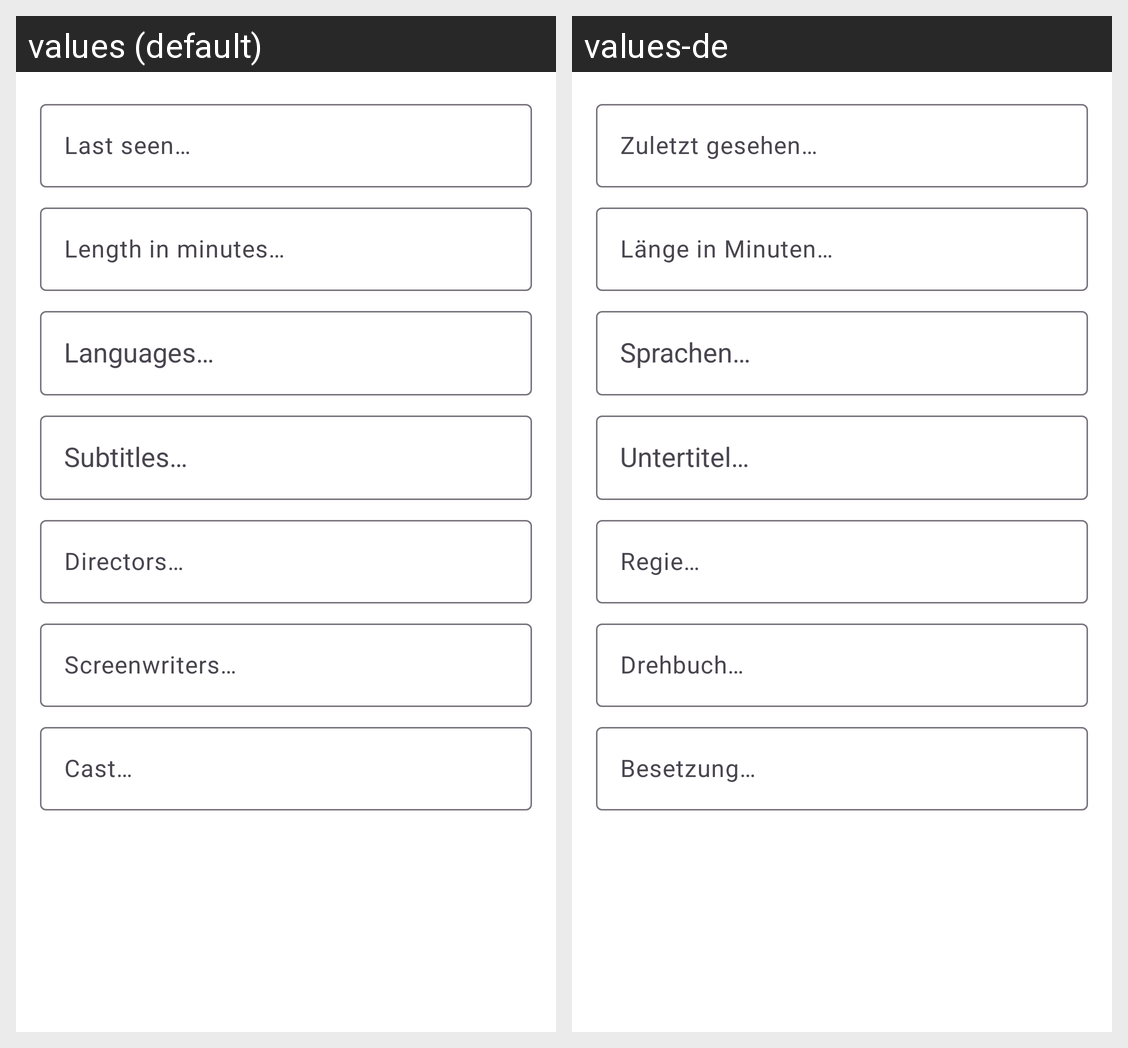

Strings drawn on this Android screen and how each of the app's shown locales translates them:
Android screen res/layout/fragment_details.xml rendered under 2 locales, left to right: values (default), values-de. Device: Nexus 5 (rendered at 1080×1920; each locale shown at half size, 540×960, under a caption strip naming it); theme Theme.MediaCollection.
Strings drawn on this screen, with the default value and each locale's value (text and hints the layout hard-codes, and strings that could not be matched under every locale, appear in the picture but are not listed):

itemview_details_last_seen
  values: Last seen…
  values-de: Zuletzt gesehen…

itemview_details_length_in_minutes
  values: Length in minutes…
  values-de: Länge in Minuten…

itemview_details_directors
  values: Directors…
  values-de: Regie…

itemview_details_screenwriters
  values: Screenwriters…
  values-de: Drehbuch…

itemview_details_cast
  values: Cast…
  values-de: Besetzung…
